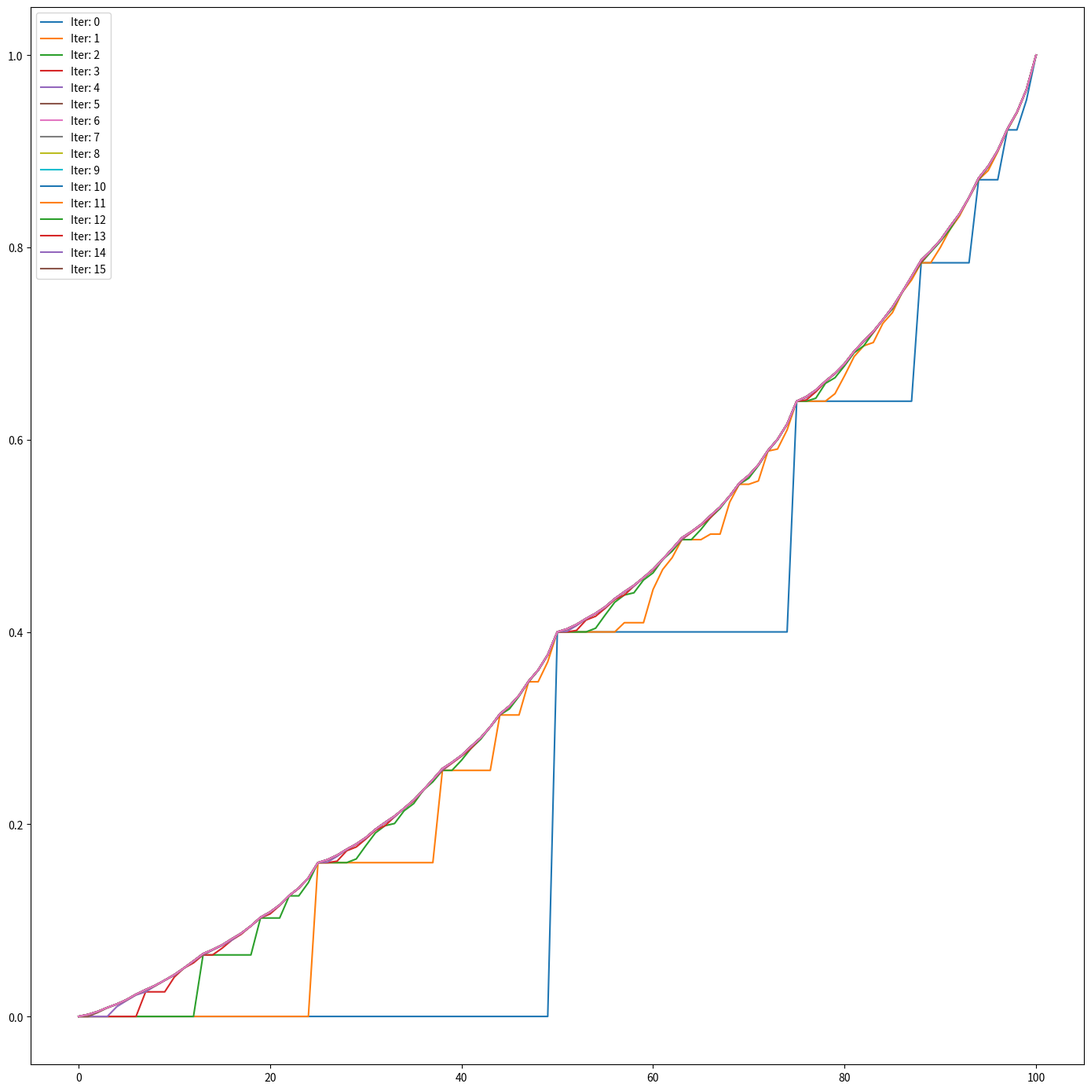
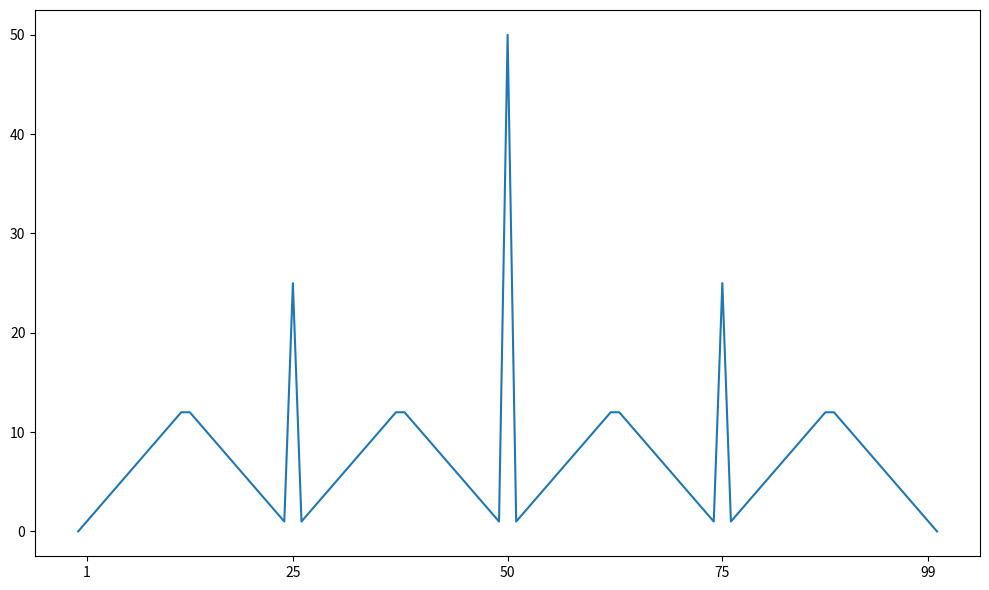

Generate these figures, in order, with matplotlib:
import numpy as np
import matplotlib.pyplot as plt

PROB_HEADS = 0.4
THETA = 1e-9
STATES = range(0, 100 + 1)
WIN_STATE = 100
LOSE_STATE = 0


def value_iteration(values: np.array):
    """Performs one step of value iteration"""

    prev_values = values.copy()
    policy = np.zeros(WIN_STATE + 1)

    for state in STATES[1:-1]:
        action_space = np.arange(min(state, WIN_STATE - state) + 1)
        temp_returns = []

        for action in action_space:
            # future state values, accounting for win/loss reward
            value_heads, value_tails = values[state + action], values[state - action]
            # penalise not taking any action, you are a gambler after all
            val = PROB_HEADS * value_heads + (1 - PROB_HEADS) * value_tails if action != 0 else -1
            temp_returns.append(val)

        values[state] = np.max(temp_returns)
        # policy selection rule
        temp_returns = np.round(temp_returns, 5)
        y = np.flatnonzero(temp_returns == temp_returns.max())[0]
        policy[state] = action_space[y]

    return values, policy, prev_values


def solve():
    """Solve Gambler's problem"""
    fig, ax = plt.subplots(1, 1, figsize=(14, 14))

    i = 0
    values = np.zeros(WIN_STATE + 1, np.float32)
    values[WIN_STATE] = 1
    while True:
        print(i)
        # Value iteration
        values, policy, prev_values = value_iteration(values)
        # Plotting current value
        ax.plot(values)
        # Termination criteria
        if max(0, np.max(np.abs(prev_values - values))) < THETA:
            break
        i += 1

    # Finishing and saving value plots
    ax.legend([f"Iter: {j}" for j in range(i)])
    fig.tight_layout()
    fig.show()
    plt.savefig("gambler_valfun.png")
    plt.close()

    # Saving policy plot
    fig, ax = plt.subplots(1, 1, figsize=(10, 6))
    ax.plot(policy)
    ax.set_xticks([1, 25, 50, 75, 99])
    fig.tight_layout()
    fig.show()
    plt.savefig("gambler_policy.png")
    plt.close()


solve()
